pico-8 play session: no input (idle), after a click and taps of 🅾, ❎, 🅾+❎, 🅾 in the second before t = 0

[t = 2 s] idle ~2s (no d-pad/buttons)
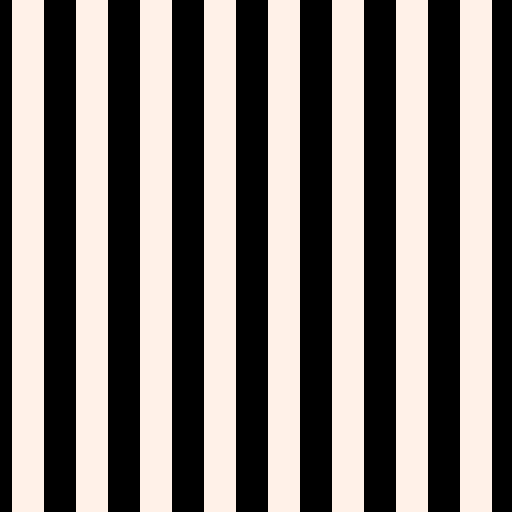

pico-8 cartridge
version 43
__lua__
-- screen tearing test
-- by /dev/urandom

f = 0

function _init()
end

function _draw()
	for ix = 0, 127 do
		local b = (ix + f) % 16
		if (b >= 8) then
			line(ix, 0, ix, 127, 7)
		else
			line(ix, 0, ix, 127, 0)
		end
	end
end

function _update60()
	f += 1
end
